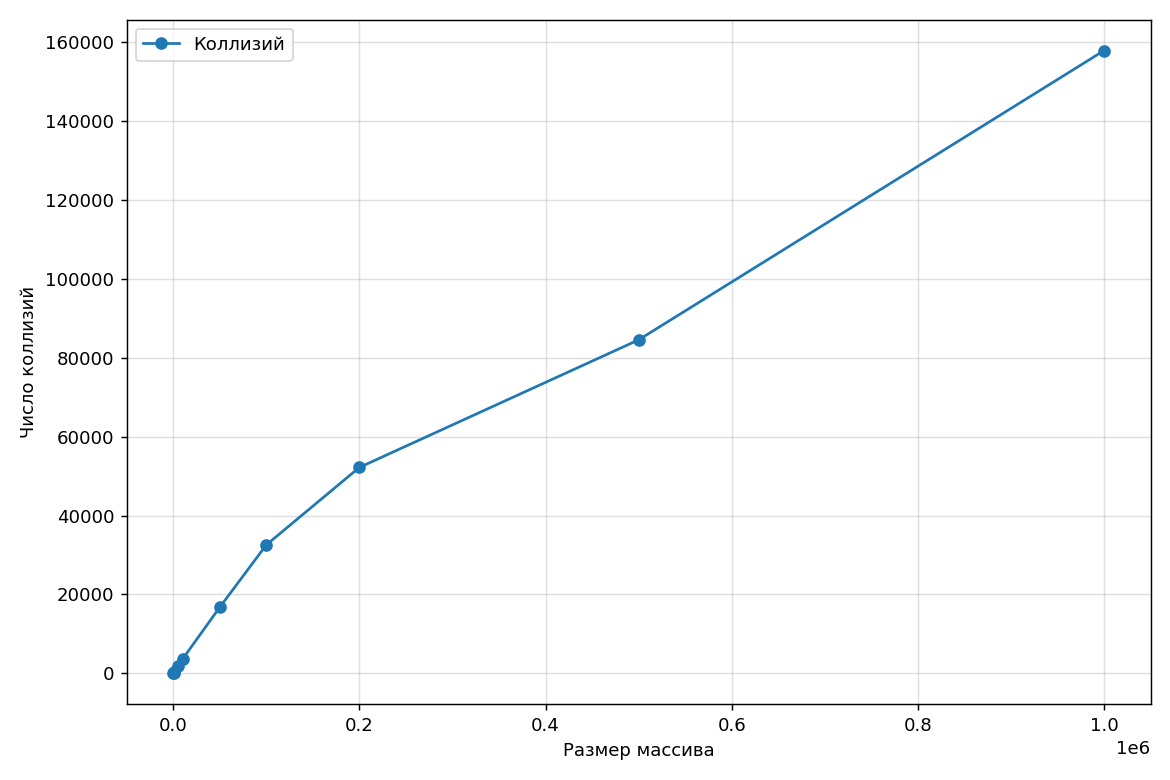

The data file committed next to this chart (first rows):
n, colls
100, 34
500, 179
1000, 367
5000, 1826
10000, 3588
50000, 16738
100000, 32545
200000, 52197
500000, 84536
1000000, 157882
